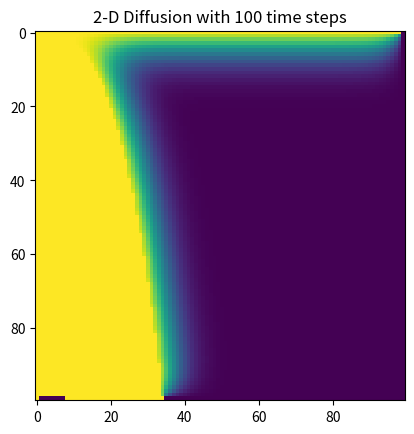

This chart was generated by the following Python code:
import math
import matplotlib.pyplot as plt
import numpy as np

#--------setting parameters------------------------
x_step_size = 0.01
y_step_size = 0.01
magnitude_spatial_x = 1
magnitude_spatial_y = 1
Diffusion_Coefficient = 1
time_step = (1/(2*Diffusion_Coefficient))*(((x_step_size*y_step_size)**2)/((x_step_size**2) + (y_step_size**2)))
length_of_time = 100*time_step

#-----------defining the mesh class------------
class Mesh_Object:

    def __init__(self,x,y,u_xy):
        self.x = x
        self.y = y
        self.u_xy = u_xy

#------math functions------------------------

def Diffusion(x_step,y_step,x_length,y_length,u_n,D,time):
    diffusion = [[0 for i in range(0,math.floor(x_length/x_step))] for j in range(0,math.floor(y_length/y_step))]
    for i in range(1,math.floor(x_length/x_step)-1):
        for j in range(1, math.floor(y_length/y_step)-1):
            diffusion[i][j] = D*(((u_n[i+1][j] - 2*u_n[i][j] + u_n[i-1][j])/(x_step**2)) + ((u_n[i][j+1] - 2*u_n[i][j] + u_n[i][j-1])/(y_step**2)))
    return diffusion

def MOC(delta_t,delta_x,delta_y,x_length,y_length,u,velocity_field):
    #find the point to use, calculates the nearest corner
    x_stepper = 1
    y_stepper = 1
    u_pstar = [[0 for i in range(0,math.floor(x_length/delta_x))] for j in range(0,math.floor(y_length/delta_y))]
    for p in range(0,math.floor(x_length/delta_x)):
        for q in range(0,math.floor(y_length/delta_y)):
            v_direct,v_mag,v_angle = check_direction_and_magnitude(velocity_field[p][q])
            distance_pstar = v_mag*delta_t
            d_xstar = v_mag*delta_t*math.cos(v_angle)
            d_ystar = v_mag*delta_t*math.sin(v_angle)
            num_of_xsteps = math.floor(d_xstar/delta_x)
            num_of_ysteps = math.floor(d_ystar/delta_y)
    #assign signs to the steps
            if v_direct == 'down' or v_direct == 'down_left' or v_direct == 'down-right':
                num_of_ysteps = - num_of_ysteps
                y_stepper = -1
                d_ystar = -d_ystar
            if v_direct == 'left' or v_direct == 'down_left' or v_direct == 'up-left':
                num_of_xsteps = - num_of_xsteps
                x_stepper = -1
                d_xstar = -d_xstar
            if v_direct == 'left' or 'right':
                y_stepper = 0
            if v_direct =='down' or 'up':
                x_stepper = 0
            if p + num_of_xsteps + x_stepper > 0 and q + num_of_ysteps + y_stepper> 0 and p + num_of_xsteps + x_stepper < math.floor(x_length/delta_x) and q + num_of_ysteps + y_stepper < math.floor(y_length/delta_y):
                u_pstar[p][q] = characteristic_info(x_length,y_length,delta_x,delta_y,num_of_xsteps,num_of_ysteps,x_stepper,y_stepper,d_xstar,d_ystar,u,p,q)
            else:
                u_pstar[p][q] = 0

    return u_pstar

def characteristic_info(x_length,y_length,x_step,y_step,num_of_xsteps,num_of_ysteps,x_stepper,y_stepper,d_xstar,d_ystar,u,i,j):
    store_info_surrounding = [[0 for k in range(0,4)] for l in range(0,3)]
    store_info_surrounding[0][0] = u[i + num_of_xsteps][j + num_of_ysteps]
    store_info_surrounding[0][1] = u[i + num_of_xsteps + x_stepper][j + num_of_ysteps]
    store_info_surrounding[0][2] = u[i + num_of_xsteps][j + num_of_ysteps + y_stepper]
    store_info_surrounding[0][3] = u[i + num_of_xsteps + x_stepper][j + num_of_ysteps + y_stepper]
    store_info_surrounding[1][0] = abs(((j+d_ystar) - (j + num_of_ysteps))/((i + d_xstar) - (i + num_of_xsteps)))
    store_info_surrounding[1][1] = abs(((j+d_ystar) - (j + num_of_ysteps))/((i + d_xstar) - (i + num_of_xsteps + x_stepper)))
    store_info_surrounding[1][2] = abs(((j+d_ystar) - (j + num_of_ysteps + y_stepper))/((i + d_xstar) - (i + num_of_xsteps)))
    store_info_surrounding[1][3] = abs(((j+d_ystar) - (j + num_of_ysteps + y_stepper))/((i + d_xstar) - (i + num_of_xsteps + x_stepper)))
    store_info_surrounding[2][0] = store_info_surrounding[1][0]/(store_info_surrounding[1][0] + store_info_surrounding[1][1] + store_info_surrounding[1][2] + store_info_surrounding[1][3])
    store_info_surrounding[2][1] = store_info_surrounding[1][1]/(store_info_surrounding[1][0] + store_info_surrounding[1][1] + store_info_surrounding[1][2] + store_info_surrounding[1][3])
    store_info_surrounding[2][2] = store_info_surrounding[1][2]/(store_info_surrounding[1][0] + store_info_surrounding[1][1] + store_info_surrounding[1][2] + store_info_surrounding[1][3])
    store_info_surrounding[2][3] = store_info_surrounding[1][3]/(store_info_surrounding[1][0] + store_info_surrounding[1][1] + store_info_surrounding[1][2] + store_info_surrounding[1][3])
    u_pstar = store_info_surrounding[0][0]*store_info_surrounding[2][0] + store_info_surrounding[0][1]*store_info_surrounding[2][1] + store_info_surrounding[0][2]*store_info_surrounding[2][2] + store_info_surrounding[0][3]*store_info_surrounding[2][3]
    return u_pstar
#-----directional,magnitude,angle check for MOC and defining the Velocity Field------------------
def check_direction_and_magnitude(v):
    if v[0] == 0 and v[1] == 0:
        return 0
    elif v[0] == 0 and v[1] > 0:
        direction = 'up'
    elif v[0] == 0 and v[1] < 0:
        direction = 'down'
    elif v[0] < 0 and v[1] == 0:
        direction = 'left'
    elif v[0] > 0 and v[1] == 0:
        direction = 'right'
    elif v[0] <0 and v[1] < 0:
        direction = 'down-left'
    elif v[0] <0 and v[1] >0:
        direction = 'up-left'
    elif v[0] >0 and v[1] < 0:
        direction = 'down-left'
    elif v[0] > 0 and v[1] > 0:
        direction = 'up-right'
    else:
        print('error in velocity')

    magnitude = math.sqrt(v[0]**2 + v[1]**2)
    angle = math.acos((abs(v[1])/magnitude))

    return direction,magnitude,angle

def Velocity_Field(x_step,y_step,x_length,y_length):
    velocities = [[[0,0] for i in range(0,math.floor(x_length/x_step))] for j in range(0,math.floor(y_length/y_step))]
    for i in range(0,math.floor(x_length/x_step)):
        for j in range(0,math.floor(y_length/y_step)):
            velocities[i][j] = [-1,j**3 + 3]
    return velocities
#----initialize the concentration field, define mesh domain ------------
null_u = [[0 for i in range(0,math.floor(magnitude_spatial_x/x_step_size))] for j in range(0,math.floor(magnitude_spatial_y/y_step_size))]

def initial_condition(u,x_step,y_step,x_length,y_length):
    for i in range(0,math.floor(x_length/x_step)):
        for j in range(0,math.floor(y_length/y_step)):
            u[i][j] = 0
    return u

def create_x_and_y_points(x_step,y_step,x_length,y_length):
    x = np.linspace(0,math.floor(x_length/x_step))
    y = np.linspace(0,math.floor(y_length/y_step))

    return x,y

init_u_xy = initial_condition(null_u,x_step_size,y_step_size,magnitude_spatial_x,magnitude_spatial_y)
x_field, y_field = create_x_and_y_points(x_step_size,y_step_size,magnitude_spatial_x,magnitude_spatial_y)

#----------creating the mesh object---------------
Two_D_Mesh = Mesh_Object(x_field,y_field,init_u_xy)

#-----set the boundary conditions-------------------

for i in range(0,math.floor(magnitude_spatial_y/y_step_size)):
    Two_D_Mesh.u_xy[0][i] = 1

for i in range(0,math.floor(magnitude_spatial_y/y_step_size)):
    Two_D_Mesh.u_xy[-1][i] = 0
for i in range(0,math.floor(magnitude_spatial_x/x_step_size)):
    Two_D_Mesh.u_xy[i][0] = 1

for i in range(0,math.floor(magnitude_spatial_x/x_step_size)):
    Two_D_Mesh.u_xy[i][-1] = 0

#-----time stepping---------------------

for t in range(0,math.floor(length_of_time/time_step)):
    diffused_profile = Diffusion(x_step_size,y_step_size,magnitude_spatial_x,magnitude_spatial_y,Two_D_Mesh.u_xy,Diffusion_Coefficient,time_step)
    velocity = Velocity_Field(x_step_size,y_step_size,magnitude_spatial_x,magnitude_spatial_y)
    advected_profile = MOC(time_step,x_step_size,y_step_size,magnitude_spatial_x,magnitude_spatial_y,Two_D_Mesh.u_xy,velocity)
    for i in range(0,math.floor(magnitude_spatial_x/x_step_size)):
        for j in range(0,math.floor(magnitude_spatial_y/y_step_size)):
            Two_D_Mesh.u_xy[i][j] = Two_D_Mesh.u_xy[i][j] + time_step*diffused_profile[i][j] + advected_profile[i][j]
            if Two_D_Mesh.u_xy[i][j] > 1:
                Two_D_Mesh.u_xy[i][j] = 1
            elif Two_D_Mesh.u_xy[i][j] <0:
                Two_D_Mesh.u_xy[i][j] = 0

#-------plotting--------------------------
print(2*math.sqrt(time_step))
plt.imshow(Two_D_Mesh.u_xy, cmap='viridis', interpolation='nearest')
plt.title('2-D Diffusion with ' + str(math.floor(length_of_time/time_step)) + ' time steps')
plt.show()
